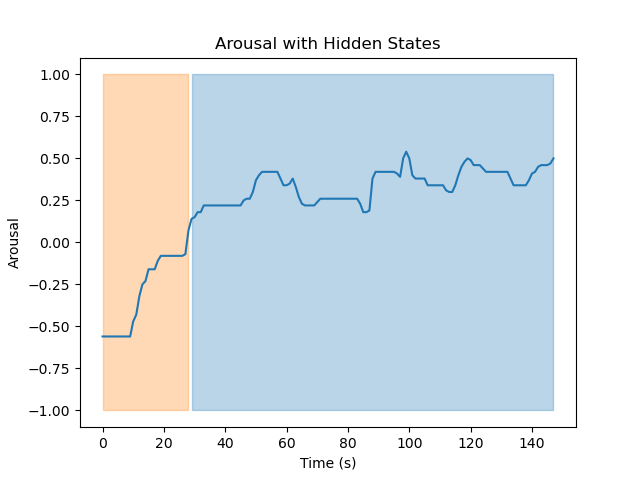

The file beside this chart, header and first rows:
Hidden State	Mean	Variance
1	0.3388	0.009174
2	-0.2856	0.05146
